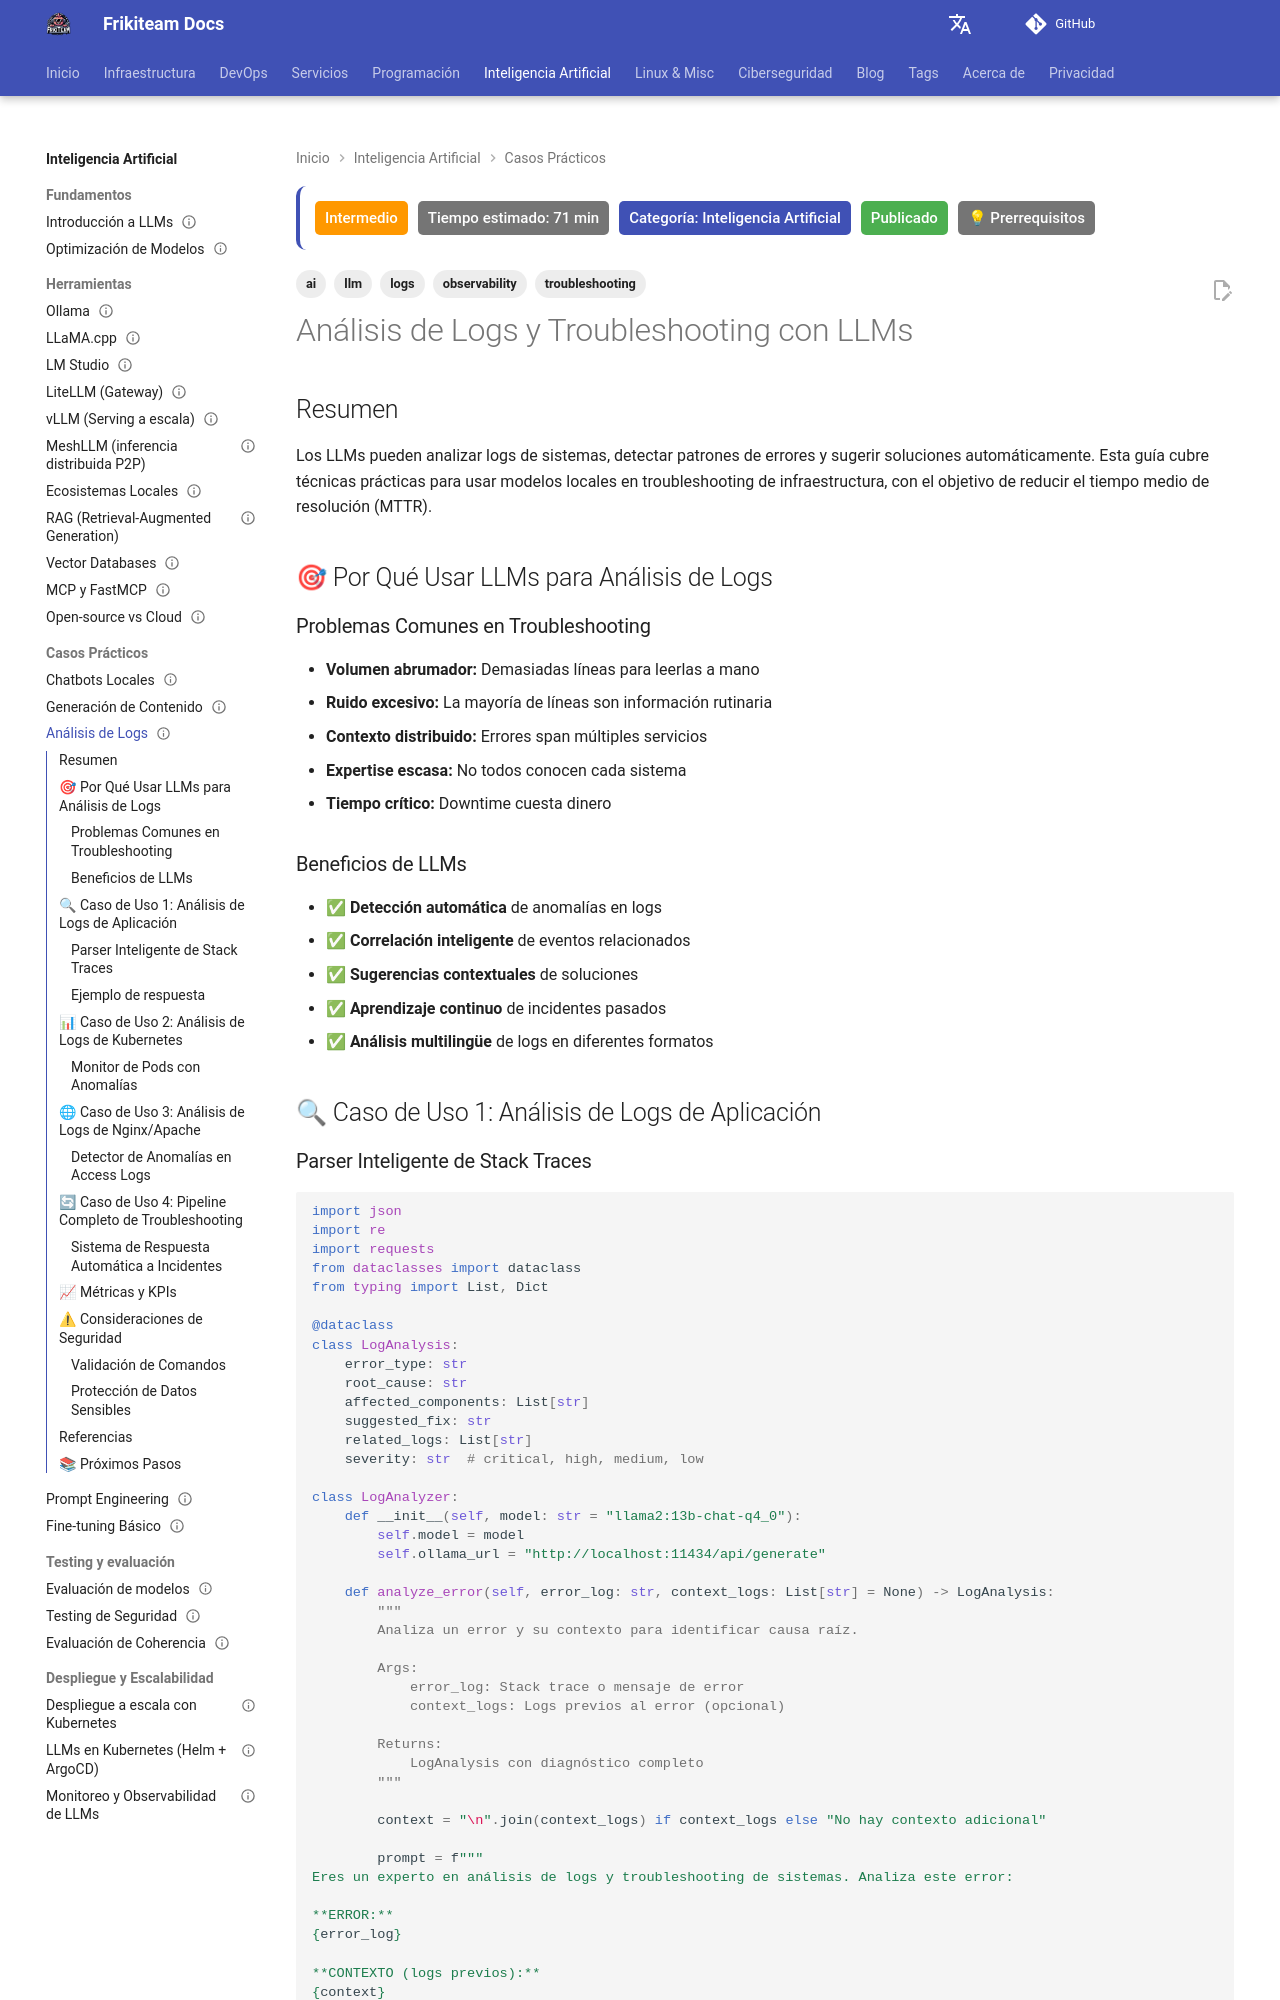

repository: rasty94/Frikiteam-docs · page: doc/ai/analisis_logs/index.html · generator: mkdocs

---
title: "Análisis de Logs y Troubleshooting con LLMs"
description: "Uso de Large Language Models para análisis automático de logs, detección de errores y sugerencias de solución de problemas"
tags: ['ai', 'llm', 'logs', 'troubleshooting', 'observability']
difficulty: intermediate
estimated_time: 71 min
category: Inteligencia Artificial
status: published
prerequisites: ["ollama_basics", "chatbots_locales"]
updated: 2026-10-11
last_reviewed: 2026-10-11
---

# Análisis de Logs y Troubleshooting con LLMs

## Resumen

Los LLMs pueden analizar logs de sistemas, detectar patrones de errores y sugerir soluciones automáticamente. Esta guía cubre técnicas prácticas para usar modelos locales en troubleshooting de infraestructura, con el objetivo de reducir el tiempo medio de resolución (MTTR).

## 🎯 Por Qué Usar LLMs para Análisis de Logs

### Problemas Comunes en Troubleshooting

- **Volumen abrumador:** Demasiadas líneas para leerlas a mano
- **Ruido excesivo:** La mayoría de líneas son información rutinaria
- **Contexto distribuido:** Errores span múltiples servicios
- **Expertise escasa:** No todos conocen cada sistema
- **Tiempo crítico:** Downtime cuesta dinero

### Beneficios de LLMs

- ✅ **Detección automática** de anomalías en logs
- ✅ **Correlación inteligente** de eventos relacionados
- ✅ **Sugerencias contextuales** de soluciones
- ✅ **Aprendizaje continuo** de incidentes pasados
- ✅ **Análisis multilingüe** de logs en diferentes formatos

## 🔍 Caso de Uso 1: Análisis de Logs de Aplicación
